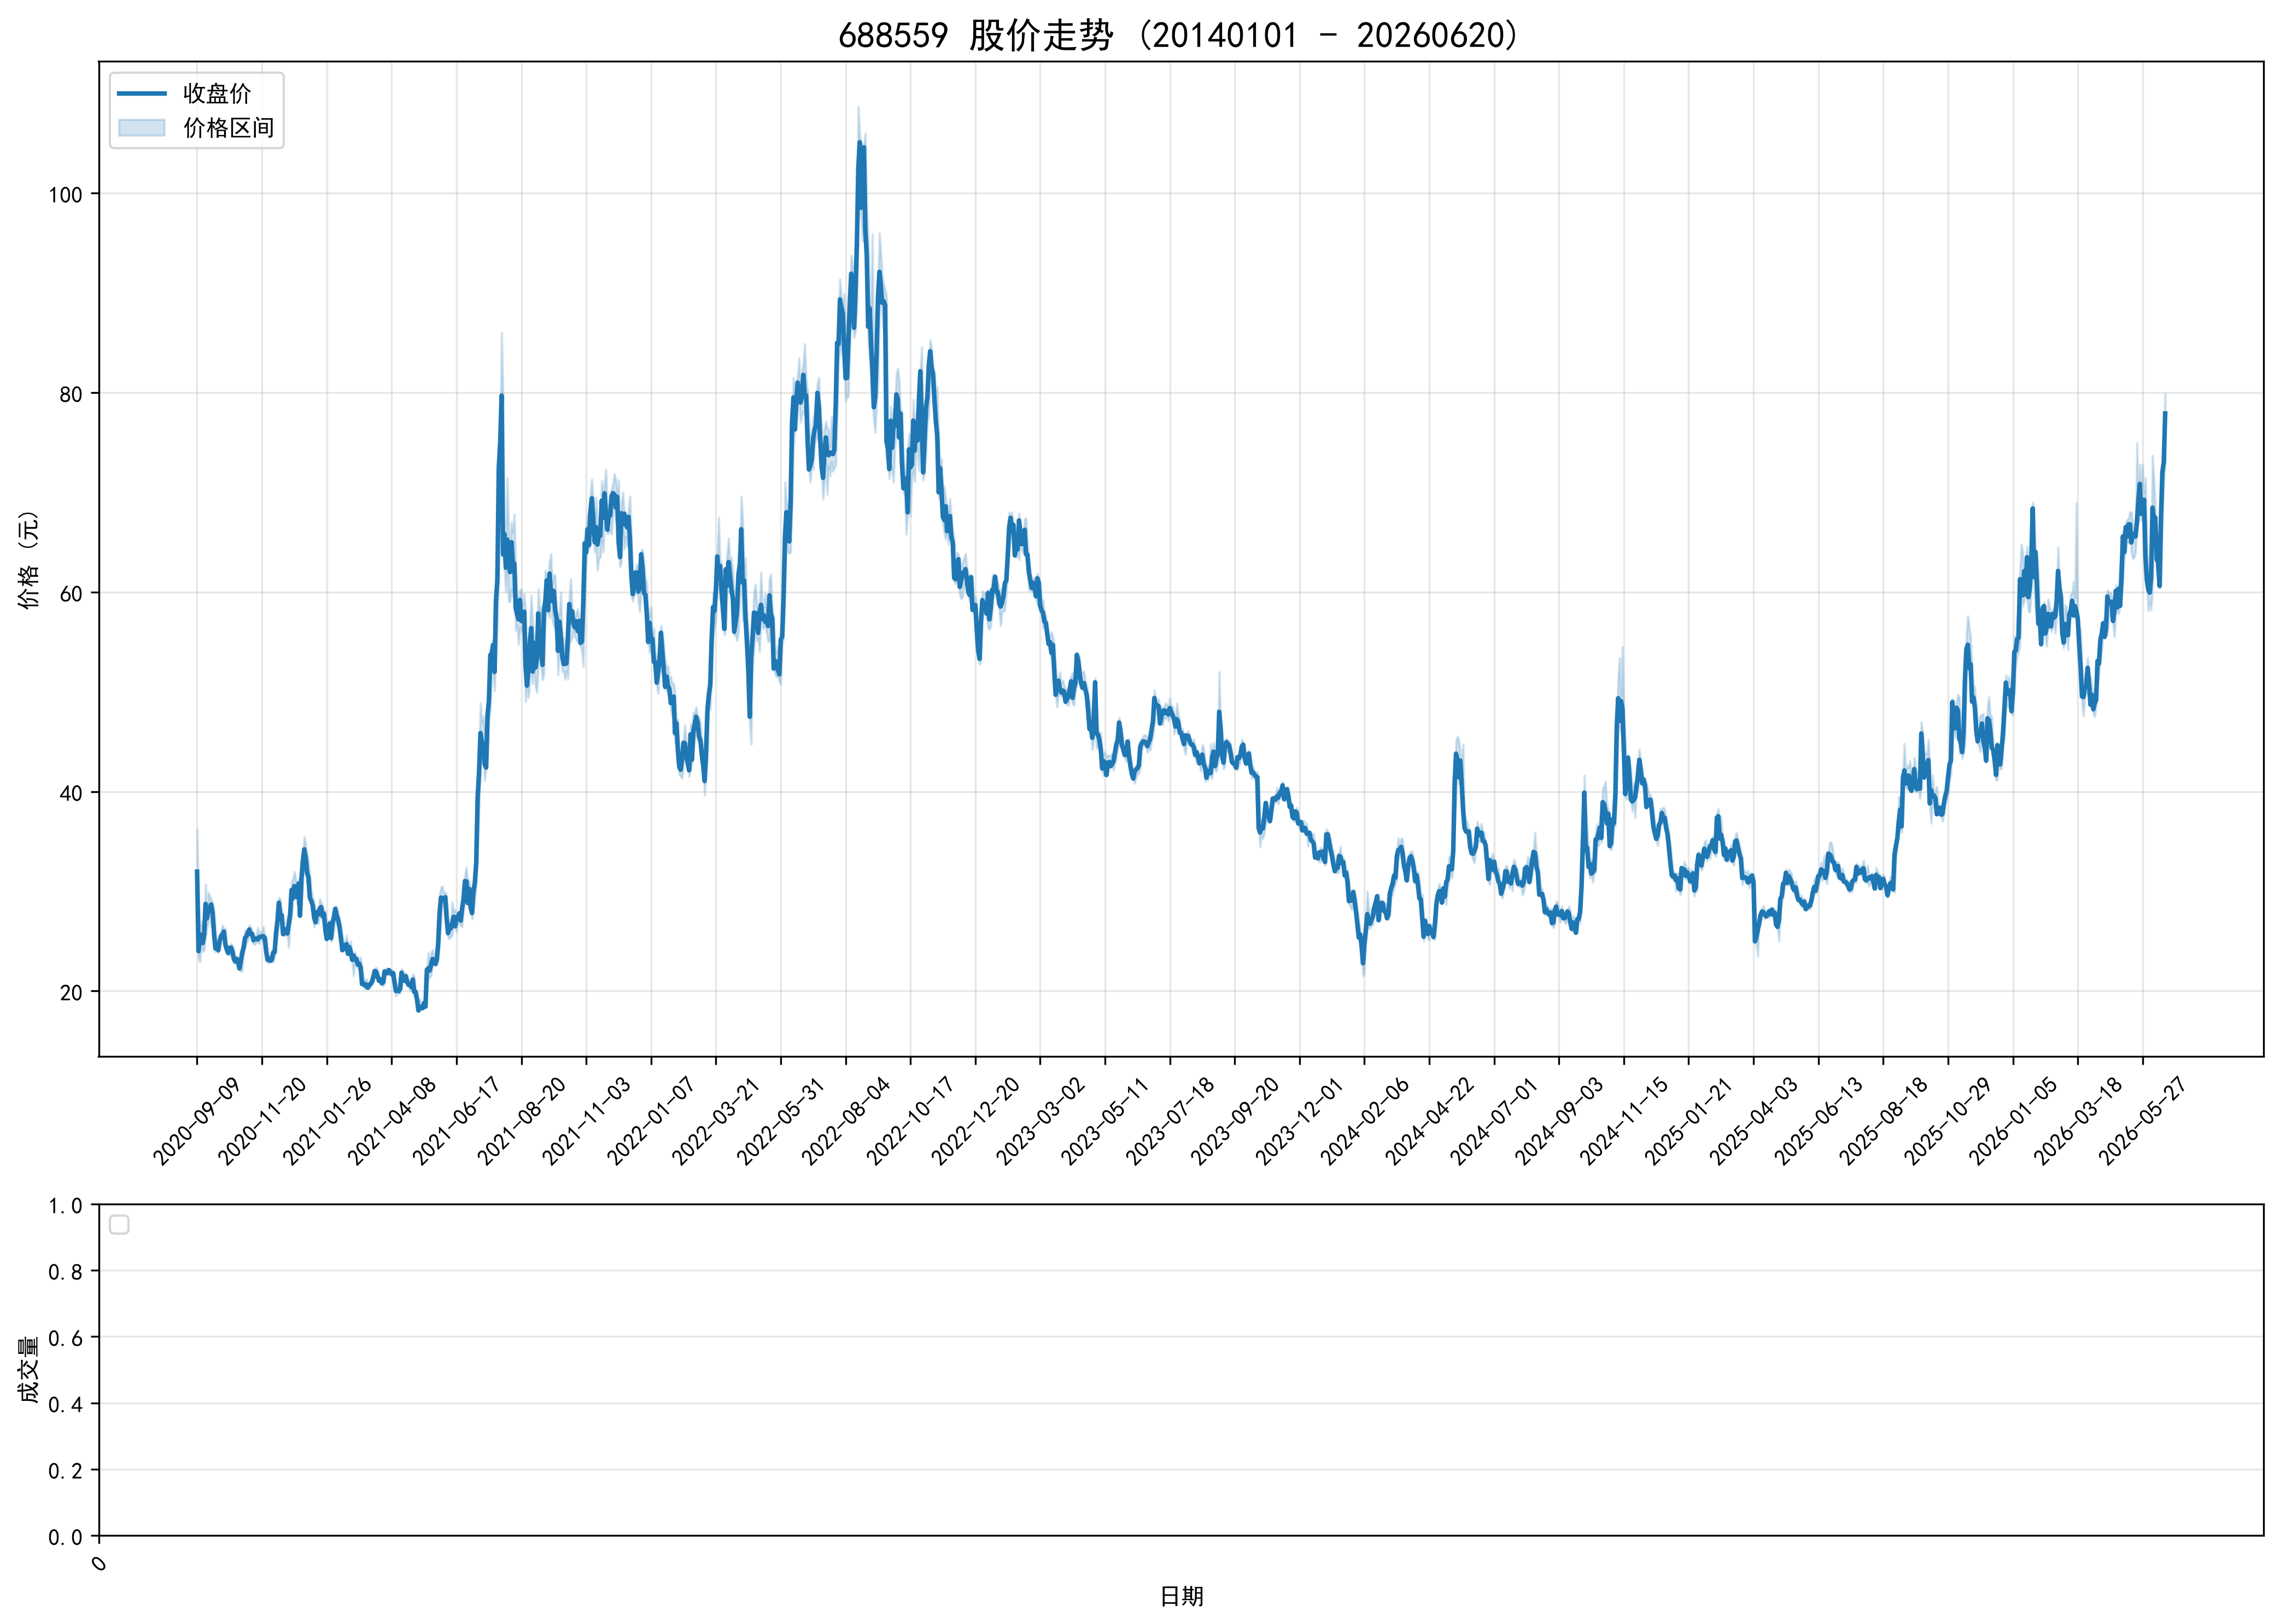

The file beside this chart, header and first rows:
ts_code, trade_date, open, high, low, close, volume, turnover, factor, prev_close, avg_price, high_limit, low_limit, turnover_rate, amp_rate, quote_rate, is_paused, is_st
688559.SH, 20200909, 31.0, 36.2, 30.88, 31.96, 33102358, 1093070699, 1.0, 14.56, 33.02, 0.0, 0.0, 72.75, 36.54, 119.5, 0, 0
688559.SH, 20200910, 28.21, 29.5, 23.36, 24.0, 23380720, 605031828, 1.0, 31.96, 25.88, 0.0, 0.0, 51.38, 19.21, -24.91, 0, 0
688559.SH, 20200911, 23.43, 26.55, 22.9, 25.69, 16870930, 415806472, 1.0, 24.0, 24.65, 0.0, 0.0, 37.08, 15.21, 7.042, 0, 0
688559.SH, 20200914, 26.55, 26.99, 24.55, 25.01, 13309410, 337112286, 1.0, 25.69, 25.33, 0.0, 0.0, 29.25, 9.498, -2.647, 0, 0
688559.SH, 20200915, 25.18, 25.36, 23.9, 24.8, 10967534, 267837672, 1.0, 25.01, 24.42, 0.0, 0.0, 24.1, 5.838, -0.8397, 0, 0
688559.SH, 20200916, 24.38, 25.9, 24.1, 25.6, 12837154, 321818539, 1.0, 24.8, 25.07, 29.76, 19.84, 28.21, 7.258, 3.226, 0, 0
688559.SH, 20200917, 25.61, 30.72, 25.4, 28.73, 23297129, 656693990, 1.0, 25.6, 28.19, 30.72, 20.48, 51.2, 20.78, 12.23, 0, 0
688559.SH, 20200918, 27.8, 28.1, 26.19, 27.28, 16289863, 440346408, 1.0, 28.73, 27.03, 34.48, 22.98, 35.8, 6.648, -5.047, 0, 0
688559.SH, 20200921, 27.58, 29.89, 26.88, 28.18, 17227498, 488362843, 1.0, 27.28, 28.35, 32.74, 21.82, 37.86, 11.03, 3.299, 0, 0
688559.SH, 20200922, 28.0, 29.5, 27.77, 28.35, 11964895, 343073379, 1.0, 28.18, 28.67, 33.82, 22.54, 26.29, 6.139, 0.6033, 0, 0
688559.SH, 20200923, 27.71, 29.2, 26.41, 28.67, 15992066, 440121081, 1.0, 28.35, 27.52, 34.02, 22.68, 35.14, 9.841, 1.129, 0, 0
688559.SH, 20200924, 28.12, 28.85, 27.1, 27.85, 11989891, 334656533, 1.0, 28.67, 27.91, 34.4, 22.94, 26.35, 6.104, -2.86, 0, 0
688559.SH, 20200925, 28.0, 28.12, 25.8, 25.8, 8568698, 229461881, 1.0, 27.85, 26.78, 33.42, 22.28, 18.83, 8.33, -7.361, 0, 0
688559.SH, 20200928, 25.91, 25.99, 23.88, 24.26, 6616618, 164030437, 1.0, 25.8, 24.79, 30.96, 20.64, 14.54, 8.178, -5.969, 0, 0
688559.SH, 20200929, 24.59, 24.84, 24.21, 24.43, 4604725, 113211139, 1.0, 24.26, 24.59, 29.11, 19.41, 10.12, 2.597, 0.7007, 0, 0
688559.SH, 20200930, 24.49, 25.08, 23.82, 24.09, 5019569, 122820745, 1.0, 24.43, 24.47, 29.32, 19.54, 11.03, 5.158, -1.392, 0, 0
688559.SH, 20201009, 24.74, 25.35, 24.2, 25.03, 4387702, 109370647, 1.0, 24.09, 24.93, 28.91, 19.27, 9.643, 4.774, 3.902, 0, 0
688559.SH, 20201012, 25.69, 26.09, 25.21, 25.53, 5976918, 153383760, 1.0, 25.03, 25.66, 30.04, 20.02, 13.14, 3.516, 1.998, 0, 0
688559.SH, 20201013, 25.59, 26.59, 25.35, 25.65, 6000457, 155567415, 1.0, 25.53, 25.93, 30.64, 20.42, 13.19, 4.857, 0.47, 0, 0
688559.SH, 20201014, 25.53, 26.17, 25.15, 25.96, 4849314, 124884252, 1.0, 25.65, 25.75, 30.78, 20.52, 10.66, 3.977, 1.209, 0, 0
688559.SH, 20201015, 25.93, 26.26, 24.5, 24.71, 5023814, 127252209, 1.0, 25.96, 25.33, 31.15, 20.77, 11.04, 6.78, -4.815, 0, 0
688559.SH, 20201016, 24.62, 24.85, 23.78, 24.17, 4548280, 109998804, 1.0, 24.71, 24.18, 29.65, 19.77, 9.995, 4.33, -2.185, 0, 0
688559.SH, 20201019, 24.3, 24.45, 23.68, 23.81, 3154642, 75579987, 1.0, 24.17, 23.96, 29.0, 19.34, 6.933, 3.186, -1.489, 0, 0
688559.SH, 20201020, 23.71, 24.38, 23.52, 24.31, 3126705, 75268408, 1.0, 23.81, 24.07, 28.57, 19.05, 6.871, 3.612, 2.1, 0, 0
688559.SH, 20201021, 24.39, 24.75, 24.1, 24.35, 3884885, 95124410, 1.0, 24.31, 24.49, 29.17, 19.45, 8.537, 2.674, 0.1645, 0, 0
688559.SH, 20201022, 24.59, 24.62, 23.71, 24.01, 2575462, 62029978, 1.0, 24.35, 24.09, 29.22, 19.48, 5.66, 3.737, -1.396, 0, 0
688559.SH, 20201023, 24.02, 24.25, 22.91, 23.23, 4043448, 94864891, 1.0, 24.01, 23.46, 28.81, 19.21, 8.886, 5.581, -3.249, 0, 0
688559.SH, 20201026, 23.25, 23.38, 22.73, 22.96, 1955197, 45108114, 1.0, 23.23, 23.07, 27.88, 18.58, 4.297, 2.798, -1.162, 0, 0
688559.SH, 20201027, 23.04, 23.42, 22.81, 23.23, 1738683, 40339771, 1.0, 22.96, 23.2, 27.55, 18.37, 3.821, 2.657, 1.176, 0, 0
688559.SH, 20201028, 23.35, 23.35, 22.42, 23.09, 2854756, 65211583, 1.0, 23.23, 22.84, 27.88, 18.58, 6.274, 4.003, -0.6027, 0, 0
688559.SH, 20201029, 22.7, 22.99, 22.12, 22.26, 3594942, 81066981, 1.0, 23.09, 22.55, 27.71, 18.47, 7.9, 3.768, -3.595, 0, 0
688559.SH, 20201030, 22.25, 24.05, 21.96, 22.99, 7205585, 165767775, 1.0, 22.26, 23.01, 26.71, 17.81, 15.84, 9.389, 3.279, 0, 0
688559.SH, 20201102, 22.64, 24.11, 21.98, 23.8, 6226978, 144347533, 1.0, 22.99, 23.18, 27.59, 18.39, 13.68, 9.265, 3.523, 0, 0
688559.SH, 20201103, 23.89, 24.62, 23.71, 24.37, 5739404, 139009321, 1.0, 23.8, 24.22, 28.56, 19.04, 12.61, 3.824, 2.395, 0, 0
688559.SH, 20201104, 24.36, 26.12, 24.36, 25.32, 9403504, 237997923, 1.0, 24.37, 25.31, 29.24, 19.5, 20.67, 7.222, 3.898, 0, 0
688559.SH, 20201105, 25.89, 25.98, 24.78, 25.5, 6467262, 163639064, 1.0, 25.32, 25.3, 30.38, 20.26, 14.21, 4.739, 0.7109, 0, 0
688559.SH, 20201106, 25.52, 25.98, 25.03, 25.84, 4899563, 124940017, 1.0, 25.5, 25.5, 30.6, 20.4, 10.77, 3.725, 1.333, 0, 0
688559.SH, 20201109, 25.89, 26.58, 25.52, 26.16, 5733778, 149227449, 1.0, 25.84, 26.03, 31.01, 20.67, 12.6, 4.102, 1.238, 0, 0
688559.SH, 20201110, 26.4, 26.47, 25.6, 25.69, 4107634, 106752762, 1.0, 26.16, 25.99, 31.39, 20.93, 9.027, 3.326, -1.797, 0, 0
688559.SH, 20201111, 25.94, 26.07, 25.11, 25.73, 3588441, 92318861, 1.0, 25.69, 25.73, 30.83, 20.55, 7.886, 3.737, 0.1557, 0, 0
688559.SH, 20201112, 25.7, 25.72, 24.69, 25.09, 2693194, 67506960, 1.0, 25.73, 25.07, 30.88, 20.58, 5.919, 4.003, -2.487, 0, 0
688559.SH, 20201113, 24.96, 25.48, 24.66, 25.25, 1892048, 47384949, 1.0, 25.09, 25.04, 30.11, 20.07, 4.158, 3.268, 0.6377, 0, 0
688559.SH, 20201116, 25.45, 25.49, 24.89, 25.26, 1962372, 49392320, 1.0, 25.25, 25.17, 30.3, 20.2, 4.313, 2.376, 0.0396, 0, 0
688559.SH, 20201117, 25.3, 26.36, 24.91, 25.17, 3757000, 96144193, 1.0, 25.26, 25.59, 30.31, 20.21, 8.257, 5.74, -0.3563, 0, 0
688559.SH, 20201118, 24.99, 25.54, 24.71, 25.4, 2733705, 68918276, 1.0, 25.17, 25.21, 30.2, 20.14, 6.008, 3.298, 0.9138, 0, 0
688559.SH, 20201119, 25.26, 26.02, 25.25, 25.43, 2405175, 61677828, 1.0, 25.4, 25.64, 30.48, 20.32, 5.286, 3.031, 0.1181, 0, 0
688559.SH, 20201120, 25.19, 25.81, 25.0, 25.46, 1786401, 45137732, 1.0, 25.43, 25.27, 30.52, 20.34, 3.926, 3.185, 0.118, 0, 0
688559.SH, 20201123, 25.6, 26.44, 25.3, 25.49, 2997516, 77131142, 1.0, 25.46, 25.73, 30.55, 20.37, 6.587, 4.478, 0.1178, 0, 0
688559.SH, 20201124, 25.2, 25.56, 24.82, 25.3, 2748089, 69073754, 1.0, 25.49, 25.14, 30.59, 20.39, 6.039, 2.903, -0.7454, 0, 0
688559.SH, 20201125, 25.43, 25.46, 23.83, 23.95, 3596905, 87844328, 1.0, 25.3, 24.42, 30.36, 20.24, 7.905, 6.443, -5.336, 0, 0
688559.SH, 20201126, 23.8, 24.06, 22.79, 23.12, 3111646, 72268013, 1.0, 23.95, 23.23, 28.74, 19.16, 6.838, 5.303, -3.466, 0, 0
688559.SH, 20201127, 23.13, 23.46, 22.87, 23.23, 1613408, 37392194, 1.0, 23.12, 23.18, 27.74, 18.5, 3.546, 2.552, 0.4758, 0, 0
688559.SH, 20201130, 23.26, 23.38, 22.93, 23.02, 1535833, 35542271, 1.0, 23.23, 23.14, 27.88, 18.58, 3.375, 1.937, -0.904, 0, 0
688559.SH, 20201201, 23.11, 23.25, 22.92, 23.16, 1759092, 40517778, 1.0, 23.02, 23.03, 27.62, 18.42, 3.866, 1.433, 0.6082, 0, 0
688559.SH, 20201202, 23.1, 24.1, 22.91, 23.87, 3428947, 80393049, 1.0, 23.16, 23.45, 27.79, 18.53, 7.536, 5.138, 3.066, 0, 0
688559.SH, 20201203, 23.9, 23.99, 23.41, 23.88, 1865338, 44256056, 1.0, 23.87, 23.73, 28.64, 19.1, 4.099, 2.43, 0.0419, 0, 0
688559.SH, 20201204, 25.6, 26.85, 25.01, 25.8, 9362898, 242054650, 1.0, 23.88, 25.85, 28.66, 19.1, 20.58, 7.705, 8.04, 0, 0
688559.SH, 20201207, 25.77, 27.61, 25.65, 27.0, 9380979, 251753254, 1.0, 25.8, 26.84, 30.96, 20.64, 20.62, 7.597, 4.651, 0, 0
688559.SH, 20201208, 27.43, 29.36, 26.75, 28.85, 10424786, 293240835, 1.0, 27.0, 28.13, 32.4, 21.6, 22.91, 9.667, 6.852, 0, 0
688559.SH, 20201209, 28.69, 29.26, 27.5, 27.65, 6105192, 171779242, 1.0, 28.85, 28.14, 34.62, 23.08, 13.42, 6.101, -4.159, 0, 0
... 1,337 more rows
